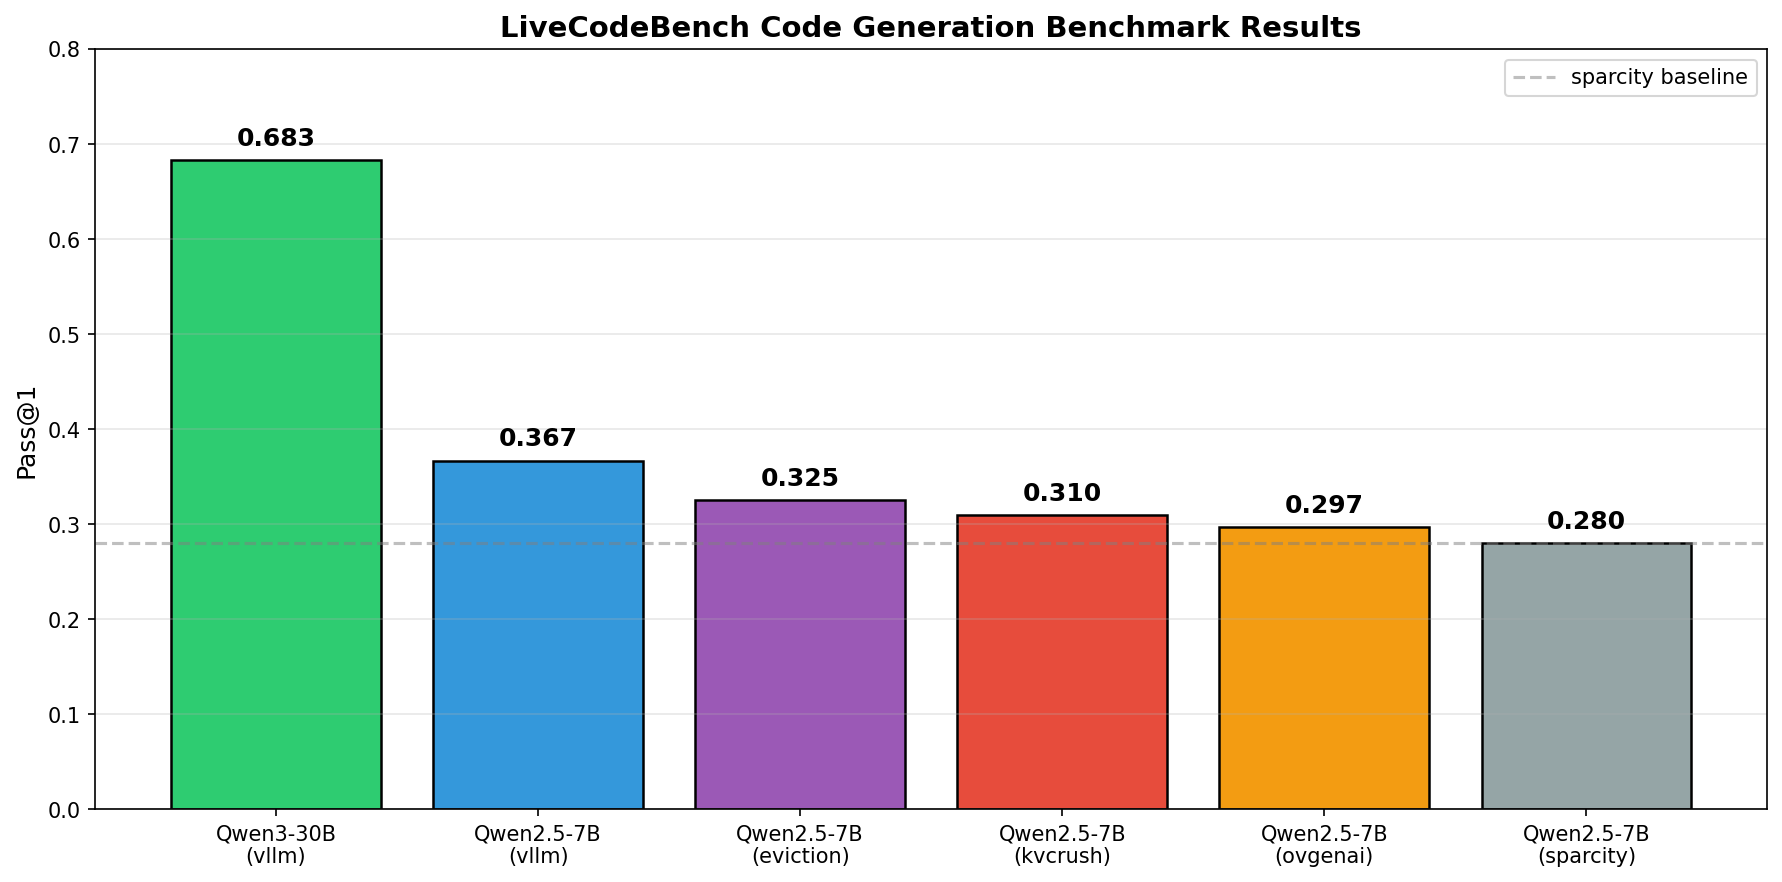

The table this chart was drawn from, first rows:
Model, framework, pass@1
Qwen3-30B-A3B-Instruct-2507, vllm, 0.683
Qwen2.5-7B-Instruct, vllm, 0.367
Qwen2.5-7B-Instruct, ovgenai, 0.297
Qwen2.5-7B-Instruct, eviction, 0.325
Qwen2.5-7B-Instruct, kvcrush, 0.31
Qwen2.5-7B-Instruct, sparcity, 0.28
